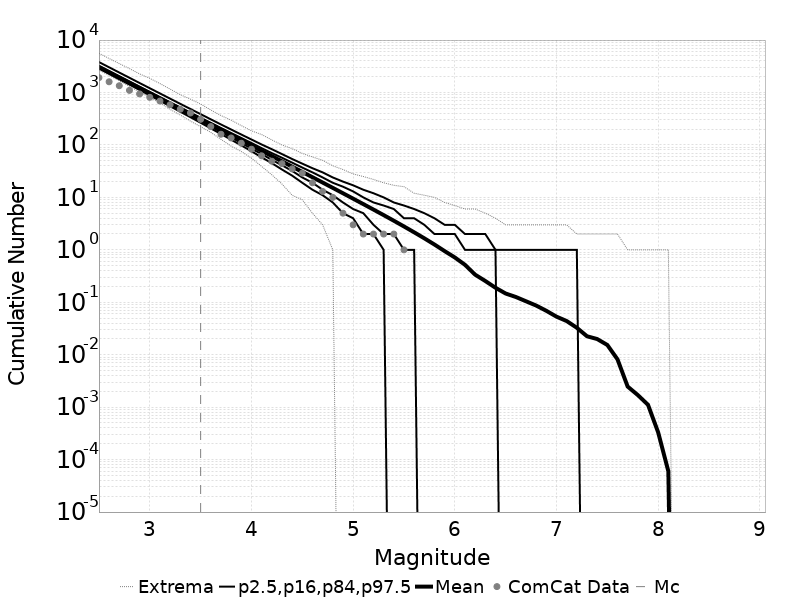

Source data for this figure (header and first rows):
Magnitude, ComCat Data, Simulation Mean, Simulation Median, Simulation Mode, Simulation Minimum, Simulation Maximum, 2.5 %-ile, 16 %-ile, 84 %-ile, 97.5 %-ile
2.5, 1919, 3090, 3035, 3014, 2703, 5607, 2864, 2941, 3185, 3804
2.6, 1602, 2454, 2412, 2386, 2117, 4451, 2267, 2333, 2534, 3025
2.7, 1347, 1949, 1916, 1888, 1673, 3561, 1792, 1850, 2017, 2402
2.8, 1099, 1548, 1523, 1509, 1312, 2858, 1416, 1465, 1606, 1910
2.9, 939.0, 1230, 1210, 1209, 1022, 2261, 1118, 1161, 1279, 1517
3.0, 810.0, 976.9, 962.0, 952.0, 805.0, 1861, 882.0, 919.0, 1019, 1207
3.1, 687.0, 775.9, 764.0, 762.0, 634.0, 1481, 695.0, 728.0, 813.0, 960.0
3.2, 585.0, 616.3, 607.0, 606.0, 475.0, 1162, 547.0, 576.0, 648.0, 764.0
3.3, 481.0, 489.5, 483.0, 476.0, 372.0, 908.0, 430.0, 455.0, 518.0, 608.0
3.4, 407.0, 388.8, 384.0, 379.0, 285.0, 747.0, 338.0, 360.0, 413.0, 485.0
3.5, 309.0, 308.7, 305.0, 301.0, 223.0, 603.0, 265.0, 284.0, 330.0, 387.0
3.6, 224.0, 245.2, 242.0, 239.0, 174.0, 464.0, 207.0, 224.0, 264.0, 308.0
3.7, 160.0, 194.7, 192.0, 188.0, 128.0, 364.0, 162.0, 176.0, 211.0, 246.0
3.8, 136.0, 154.6, 153.0, 152.0, 95.0, 297.0, 126.0, 139.0, 169.0, 197.0
3.9, 108.0, 122.7, 121.0, 120.0, 75.0, 234.0, 98.0, 109.0, 136.0, 158.0
4.0, 83.0, 97.44, 96.0, 94.0, 56.0, 186.0, 76.0, 85.0, 109.0, 127.0
4.1, 62.0, 77.31, 76.0, 76.0, 39.0, 158.0, 58.0, 67.0, 87.0, 102.0
4.2, 49.0, 61.37, 61.0, 58.0, 27.0, 125.0, 45.0, 52.0, 70.0, 83.0
4.3, 44.0, 48.69, 48.0, 47.0, 18.0, 100.0, 34.0, 41.0, 57.0, 67.0
4.4, 35.0, 38.62, 38.0, 37.0, 11.0, 85.0, 26.0, 32.0, 46.0, 54.0
4.5, 29.0, 30.62, 30.0, 29.0, 9.0, 69.0, 19.0, 24.0, 37.0, 44.0
4.6, 19.0, 24.24, 24.0, 23.0, 5.0, 59.0, 14.0, 19.0, 30.0, 36.0
4.7, 13.0, 19.2, 19.0, 18.0, 3.0, 51.0, 11.0, 14.0, 24.0, 30.0
4.8, 10.0, 15.18, 15.0, 14.0, 1.0, 40.0, 8.0, 11.0, 19.0, 24.0
4.9, 5.0, 11.99, 12.0, 11.0, 0.0, 34.0, 5.0, 8.0, 16.0, 20.0
5.0, 3.0, 9.456, 9.0, 9.0, 0.0, 28.0, 4.0, 6.0, 13.0, 17.0
5.1, 2.0, 7.452, 7.0, 7.0, 0.0, 25.0, 2.0, 5.0, 10.0, 14.0
5.2, 2.0, 5.858, 6.0, 5.0, 0.0, 22.0, 2.0, 3.0, 8.0, 12.0
5.3, 2.0, 4.595, 4.0, 4.0, 0.0, 19.0, 1.0, 2.0, 7.0, 10.0
5.4, 2.0, 3.591, 3.0, 3.0, 0.0, 17.0, 0.0, 2.0, 6.0, 8.0
5.5, 1.0, 2.792, 3.0, 2.0, 0.0, 16.0, 0.0, 1.0, 4.0, 7.0
5.6, 0.0, 2.16, 2.0, 2.0, 0.0, 12.0, 0.0, 1.0, 4.0, 6.0
5.7, 0.0, 1.659, 1.0, 1.0, 0.0, 11.0, 0.0, 0.0, 3.0, 5.0
5.8, 0.0, 1.262, 1.0, 1.0, 0.0, 10.0, 0.0, 0.0, 2.0, 4.0
5.9, 0.0, 0.9452, 1.0, 0.0, 0.0, 8.0, 0.0, 0.0, 2.0, 3.0
6.0, 0.0, 0.7156, 1.0, 0.0, 0.0, 7.0, 0.0, 0.0, 2.0, 3.0
6.1, 0.0, 0.5182, 0.0, 0.0, 0.0, 6.0, 0.0, 0.0, 1.0, 2.0
6.2, 0.0, 0.3359, 0.0, 0.0, 0.0, 6.0, 0.0, 0.0, 1.0, 2.0
6.3, 0.0, 0.2545, 0.0, 0.0, 0.0, 5.0, 0.0, 0.0, 1.0, 2.0
6.4, 0.0, 0.1893, 0.0, 0.0, 0.0, 4.0, 0.0, 0.0, 1.0, 1.0
6.5, 0.0, 0.1469, 0.0, 0.0, 0.0, 3.0, 0.0, 0.0, 0.0, 1.0
6.6, 0.0, 0.1262, 0.0, 0.0, 0.0, 3.0, 0.0, 0.0, 0.0, 1.0
6.7, 0.0, 0.1046, 0.0, 0.0, 0.0, 3.0, 0.0, 0.0, 0.0, 1.0
6.8, 0.0, 0.08664, 0.0, 0.0, 0.0, 3.0, 0.0, 0.0, 0.0, 1.0
6.9, 0.0, 0.0688, 0.0, 0.0, 0.0, 3.0, 0.0, 0.0, 0.0, 1.0
7.0, 0.0, 0.05319, 0.0, 0.0, 0.0, 3.0, 0.0, 0.0, 0.0, 1.0
7.1, 0.0, 0.0439, 0.0, 0.0, 0.0, 3.0, 0.0, 0.0, 0.0, 1.0
7.2, 0.0, 0.03266, 0.0, 0.0, 0.0, 2.0, 0.0, 0.0, 0.0, 1.0
7.3, 0.0, 0.0225, 0.0, 0.0, 0.0, 2.0, 0.0, 0.0, 0.0, 0.0
7.4, 0.0, 0.01992, 0.0, 0.0, 0.0, 2.0, 0.0, 0.0, 0.0, 0.0
7.5, 0.0, 0.01534, 0.0, 0.0, 0.0, 2.0, 0.0, 0.0, 0.0, 0.0
7.6, 0.0, 0.00816, 0.0, 0.0, 0.0, 2.0, 0.0, 0.0, 0.0, 0.0
7.7, 0.0, 0.00247, 0.0, 0.0, 0.0, 1.0, 0.0, 0.0, 0.0, 0.0
7.8, 0.0, 0.0017, 0.0, 0.0, 0.0, 1.0, 0.0, 0.0, 0.0, 0.0
7.9, 0.0, 0.00111, 0.0, 0.0, 0.0, 1.0, 0.0, 0.0, 0.0, 0.0
8.0, 0.0, 3.3E-4, 0.0, 0.0, 0.0, 1.0, 0.0, 0.0, 0.0, 0.0
8.1, 0.0, 6.0E-5, 0.0, 0.0, 0.0, 1.0, 0.0, 0.0, 0.0, 0.0
8.2, 0.0, 0.0, 0.0, 0.0, 0.0, 0.0, 0.0, 0.0, 0.0, 0.0
8.3, 0.0, 0.0, 0.0, 0.0, 0.0, 0.0, 0.0, 0.0, 0.0, 0.0
8.4, 0.0, 0.0, 0.0, 0.0, 0.0, 0.0, 0.0, 0.0, 0.0, 0.0
... 6 more rows
